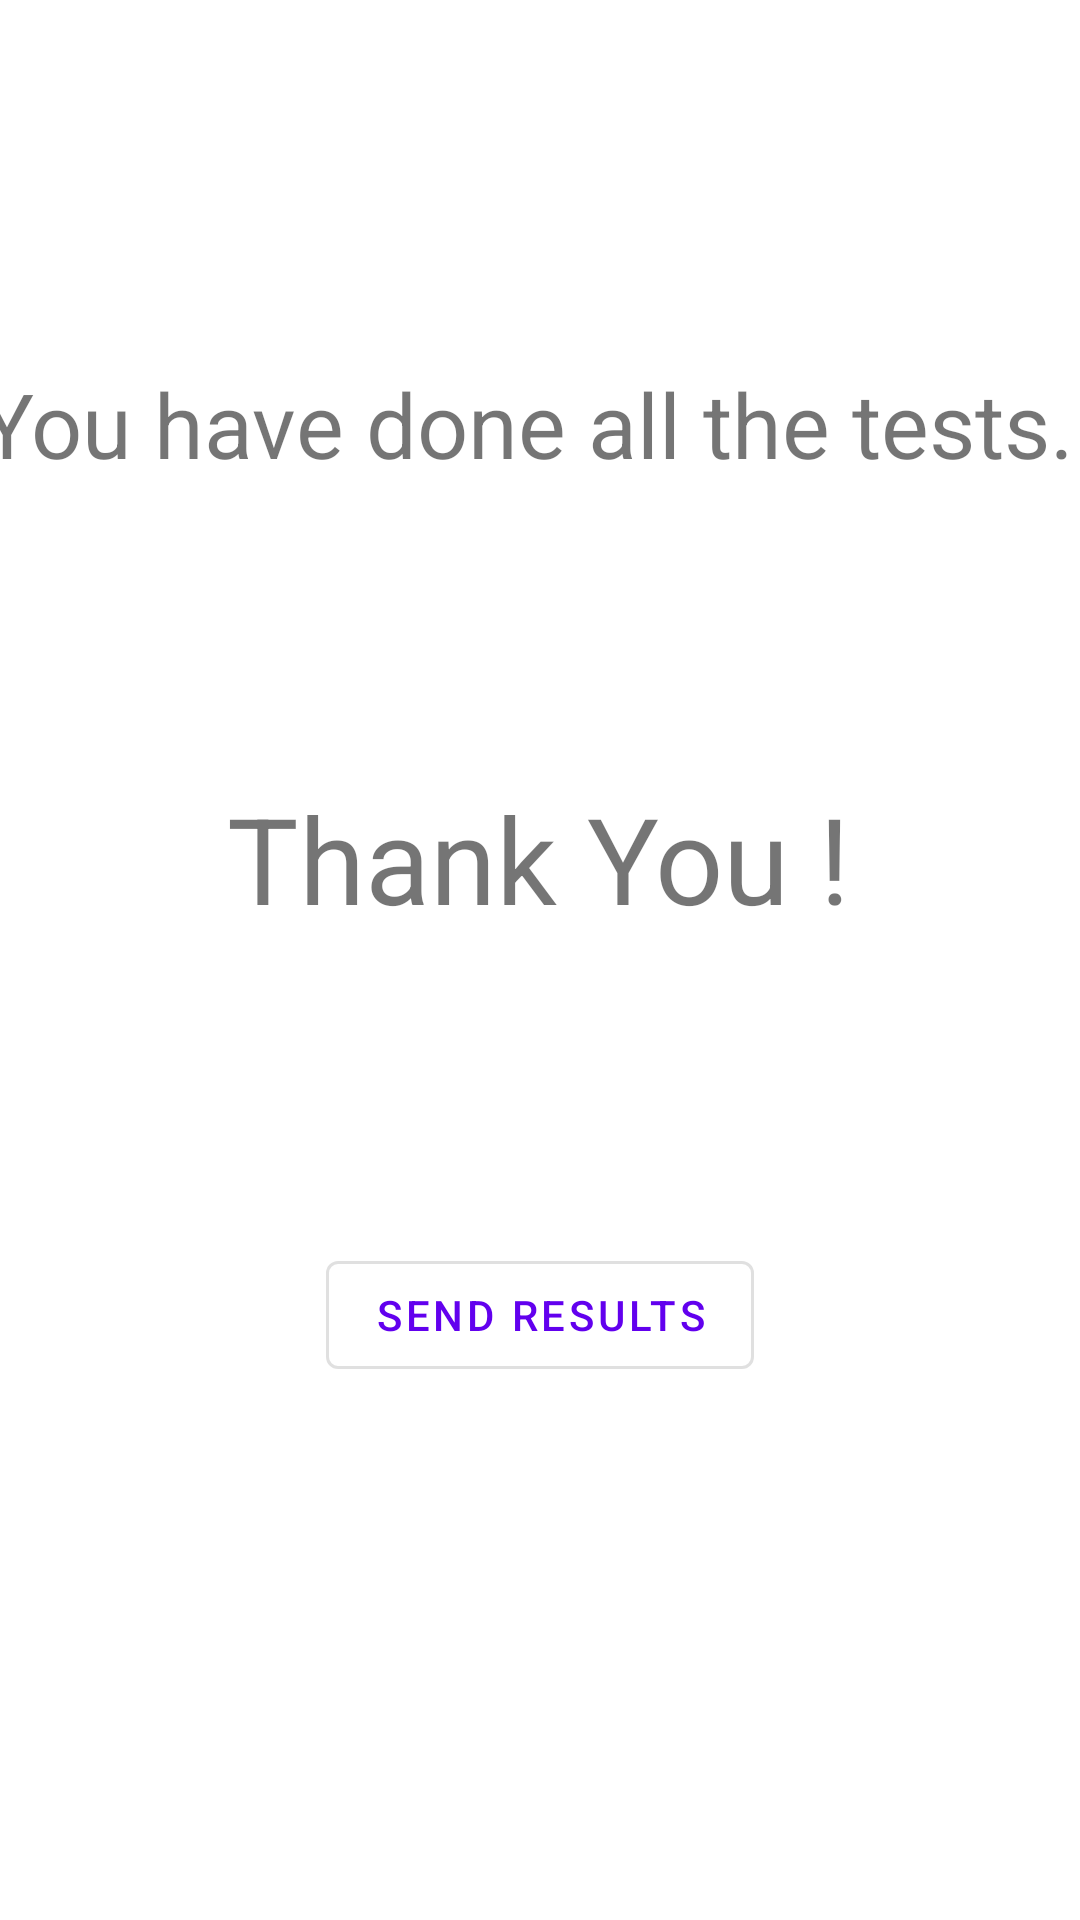

Layout XML and referenced resources for this Android screen:
<!-- AndroidManifest.xml: application theme Theme.ThumbsUPApp -->
<!-- res/layout/activity_send_evaluation.xml -->
<?xml version="1.0" encoding="utf-8"?>
<androidx.constraintlayout.widget.ConstraintLayout xmlns:android="http://schemas.android.com/apk/res/android"
    xmlns:app="http://schemas.android.com/apk/res-auto"
    xmlns:tools="http://schemas.android.com/tools"
    android:layout_width="match_parent"
    android:layout_height="match_parent"
    tools:context=".SendEvaluationActivity">

    <TextView
        android:id="@+id/textView9"
        android:layout_width="374dp"
        android:layout_height="156dp"
        android:text="@string/youDone"
        android:textSize="30sp"
        app:layout_constraintBottom_toBottomOf="parent"
        app:layout_constraintEnd_toEndOf="parent"
        app:layout_constraintStart_toStartOf="parent"
        app:layout_constraintTop_toTopOf="parent"
        app:layout_constraintVertical_bias="0.25" />

    <TextView
        android:id="@+id/textView6"
        android:layout_width="wrap_content"
        android:layout_height="wrap_content"
        android:text="Thank You !"
        android:textSize="40sp"
        app:layout_constraintBottom_toBottomOf="parent"
        app:layout_constraintEnd_toEndOf="parent"
        app:layout_constraintHorizontal_bias="0.497"
        app:layout_constraintStart_toStartOf="parent"
        app:layout_constraintTop_toTopOf="parent"
        app:layout_constraintVertical_bias="0.442" />

    <com.google.android.material.button.MaterialButton
        android:id="@+id/SendEmailBtn"
        style="@style/Widget.MaterialComponents.Button.OutlinedButton"
        android:layout_width="wrap_content"
        android:layout_height="wrap_content"
        android:onClick="sendEmail"
        android:text="SEND RESULTS"
        app:layout_constraintBottom_toBottomOf="parent"
        app:layout_constraintEnd_toEndOf="parent"
        app:layout_constraintStart_toStartOf="parent"
        app:layout_constraintTop_toTopOf="parent"
        app:layout_constraintVertical_bias="0.7" />

</androidx.constraintlayout.widget.ConstraintLayout>
<!-- resources referenced by this layout -->
<resources>
  <string name="youDone">You have done all the tests. </string>
  <style name="Theme.ThumbsUPApp" parent="Theme.MaterialComponents.DayNight.DarkActionBar">
          
          <item name="colorPrimary">@color/purple_500</item>
          <item name="colorPrimaryVariant">@color/purple_700</item>
          <item name="colorOnPrimary">@color/white</item>
          
          <item name="colorSecondary">@color/teal_200</item>
          <item name="colorSecondaryVariant">@color/teal_700</item>
          <item name="colorOnSecondary">@color/black</item>
          
          <item name="android:statusBarColor" tools:targetApi="l">?attr/colorPrimaryVariant</item>
          
      </style>
  <!-- not gathered from this repository: default colours our renderer supplied (Android Studio template values) -->
  <color name="purple_500">#FF6200EE</color>
  <color name="purple_700">#FF3700B3</color>
  <color name="teal_200">#FF03DAC5</color>
  <color name="teal_700">#FF018786</color>
  <color name="black">#FF000000</color>
  <color name="white">#FFFFFFFF</color>
</resources>
